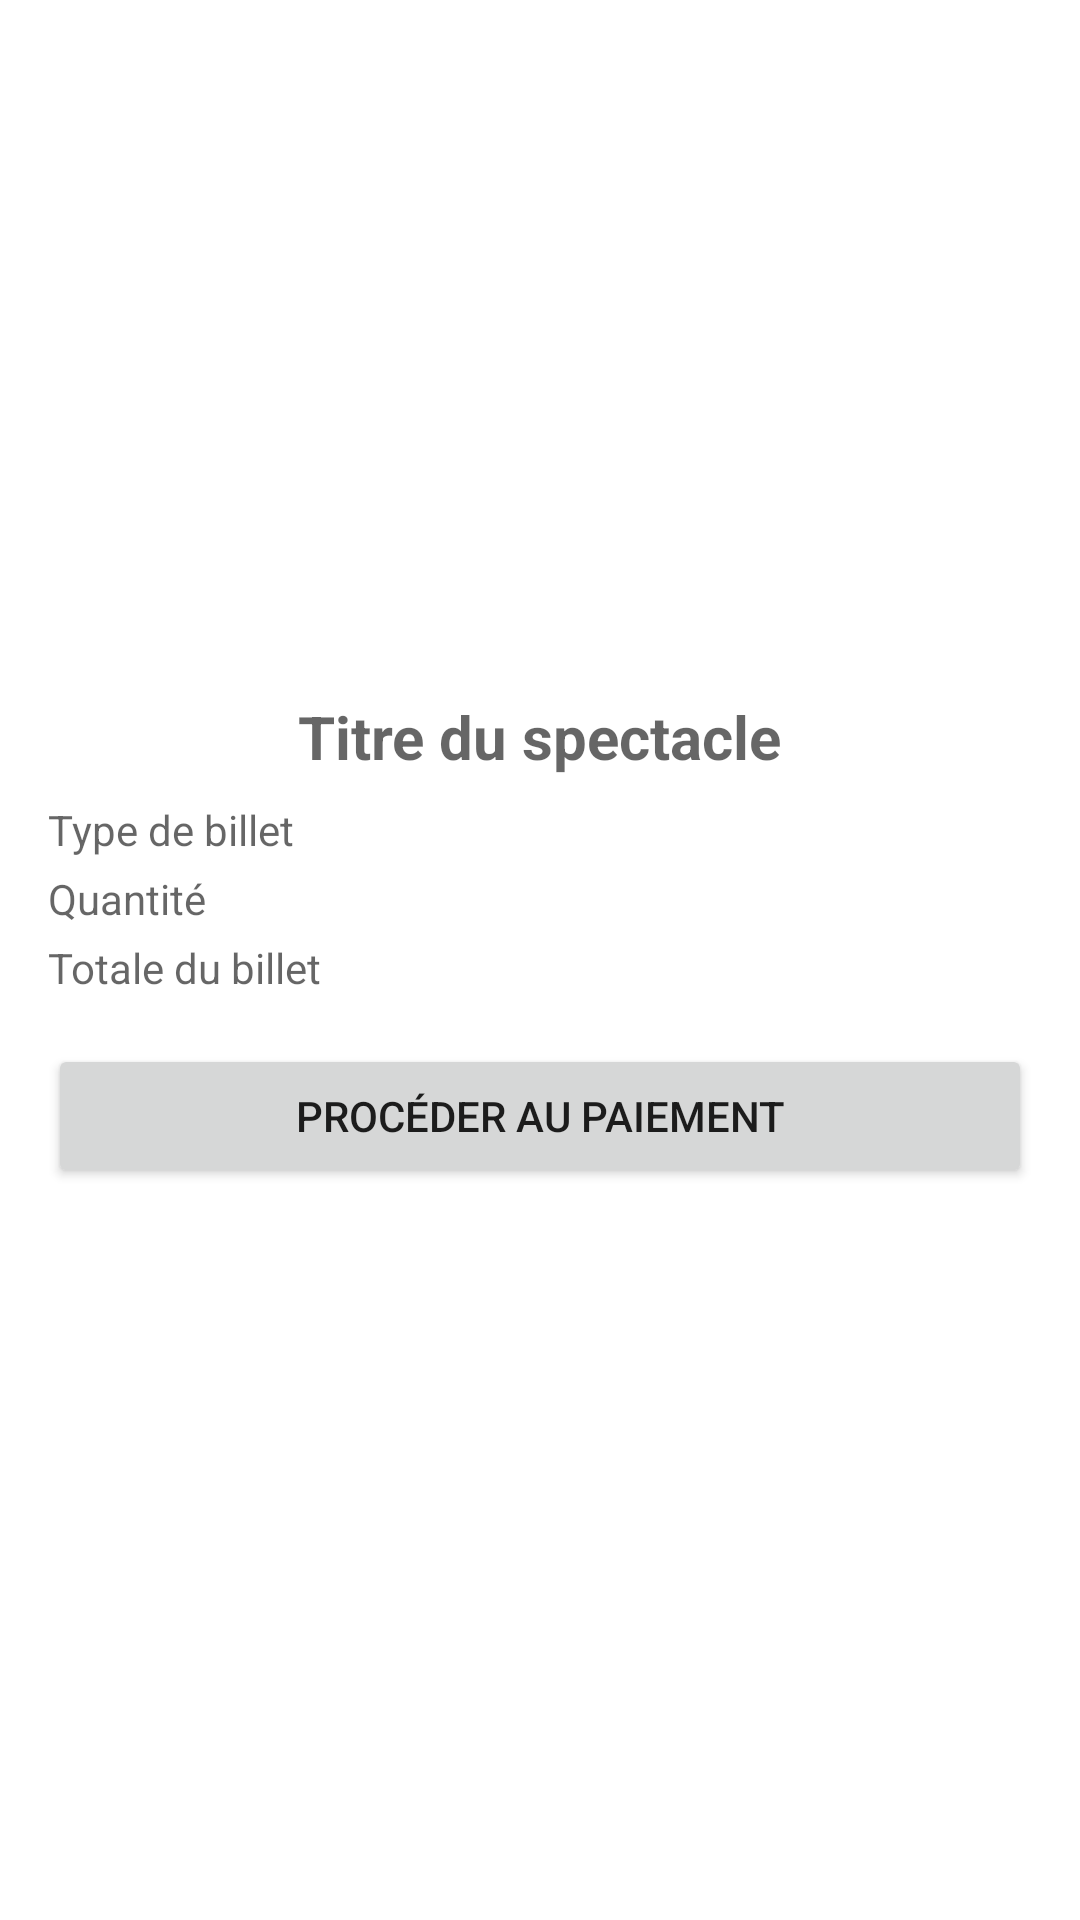

This screen was rendered from an Android layout file. Write that file and the resources it references.
<!-- AndroidManifest.xml: application theme Theme.Layali -->
<!-- res/layout/activity_reservation.xml -->
<?xml version="1.0" encoding="utf-8"?>
<androidx.constraintlayout.widget.ConstraintLayout xmlns:android="http://schemas.android.com/apk/res/android"
    xmlns:app="http://schemas.android.com/apk/res-auto"
    android:layout_width="match_parent"
    android:layout_height="match_parent"
    xmlns:tools="http://schemas.android.com/tools"
    android:padding="16dp"
    tools:context=".activities.ReservationActivity">

        <ImageView
            android:id="@+id/reservationImage"
            android:layout_width="match_parent"
            android:layout_height="200dp"
            android:contentDescription="Image"
            android:background="@drawable/placeholder_image"
            app:layout_constraintEnd_toEndOf="parent"
            app:layout_constraintStart_toStartOf="parent"
            app:layout_constraintTop_toTopOf="parent" />

        <TextView
            android:id="@+id/reservationTitre"
            android:layout_width="wrap_content"
            android:layout_height="wrap_content"
            android:textSize="20sp"
            android:textStyle="bold"
            android:hint="Titre du spectacle"
            app:layout_constraintTop_toBottomOf="@+id/reservationImage"
            app:layout_constraintStart_toStartOf="parent"
            app:layout_constraintEnd_toEndOf="parent"
            android:layout_marginTop="16dp"/>

        <TextView
            android:id="@+id/reservationTypeBillet"
            android:layout_width="wrap_content"
            android:layout_height="wrap_content"
            android:hint="Type de billet"
            android:layout_marginTop="8dp"
            app:layout_constraintTop_toBottomOf="@id/reservationTitre"
            app:layout_constraintStart_toStartOf="parent" />

        <TextView
            android:id="@+id/reservationQuantite"
            android:layout_width="wrap_content"
            android:layout_height="wrap_content"
            android:hint="Quantité"
            android:layout_marginTop="4dp"
            app:layout_constraintTop_toBottomOf="@id/reservationTypeBillet"
            app:layout_constraintStart_toStartOf="parent" />

        <TextView
            android:id="@+id/reservationTotal"
            android:layout_width="wrap_content"
            android:layout_height="wrap_content"
            android:hint="Totale du billet"
            android:layout_marginTop="4dp"
            app:layout_constraintTop_toBottomOf="@id/reservationQuantite"
            app:layout_constraintStart_toStartOf="parent" />

        <Button
            android:id="@+id/payerButton"
            android:layout_width="0dp"
            android:layout_height="wrap_content"
            android:text="Procéder au paiement"
            android:layout_marginTop="16dp"
            app:layout_constraintTop_toBottomOf="@id/reservationTotal"
            app:layout_constraintStart_toStartOf="parent"
            app:layout_constraintEnd_toEndOf="parent" />

    </androidx.constraintlayout.widget.ConstraintLayout>
<!-- resources referenced by this layout -->
<resources>
  <!-- drawable placeholder_image (drawable) -->
  <?xml version="1.0" encoding="utf-8"?>
  <vector xmlns:android="http://schemas.android.com/apk/res/android"
      android:width="48dp"
      android:height="48dp"
      android:viewportWidth="24"
      android:viewportHeight="24"
      android:tint="?attr/colorOnSurfaceVariant">
  
      
      <path
          android:fillColor="?attr/colorSurfaceContainer"
          android:pathData="M4,4H20V20H4V4"
          android:fillAlpha="0.3"/>
  
      
      <path
          android:fillColor="@android:color/transparent"
          android:strokeColor="?attr/colorOnSurfaceVariant"
          android:strokeWidth="1"
          android:pathData="M8,7H16V6H8V7ZM18,9H6V18H18V9ZM17,3H7V5H17V3Z"/>
  
      
      <path
          android:fillColor="?attr/colorOnSurfaceVariant"
          android:pathData="M12,15.5A3.5,3.5 0,1 0,8.5 12,3.5 3.5,0 0,0 12,15.5Z"/>
  
      
      <path
          android:fillColor="?attr/colorOnSurfaceVariant"
          android:pathData="M14,5V4H10V5H14Z"/>
  
  </vector>
  <style name="Theme.Layali" parent="Theme.MaterialComponents.DayNight.DarkActionBar">
          
          <item name="colorPrimary">@color/background</item>
          <item name="colorPrimaryVariant">@color/purple_700</item>
          <item name="colorOnPrimary">@color/white</item>
          
          <item name="colorSecondary">@color/teal_200</item>
          <item name="colorSecondaryVariant">@color/teal_700</item>
          <item name="colorOnSecondary">@color/black</item>
          
          <item name="android:statusBarColor">?attr/colorPrimaryVariant</item>
          
      </style>
  <color name="background">#8692f7</color>
  <color name="purple_700">#3E00CC</color>
  <color name="white">#FFFFFFFF</color>
  <color name="teal_200">#FF03DAC5</color>
  <color name="teal_700">#FF018786</color>
  <color name="black">#FF000000</color>
</resources>
